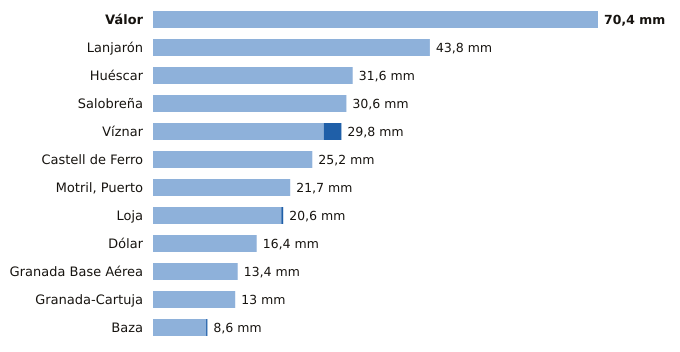

Source data for this figure (header and first rows):
estacion, provincia, indicativo, mm_6_dias_anteriores, mm_hoy, mm_7_dias, horas_de_hoy
Válor, Granada, 6281X, 70.4, 0.0, 70.4, 5
Lanjarón, Granada, 6258X, 43.8, 0.0, 43.8, 5
Huéscar, Granada, 5051X, 31.6, 0.0, 31.6, 6
Salobreña, Granada, 6267X, 30.6, 0.0, 30.6, 5
Víznar, Granada, 5515D, 27.0, 2.8, 29.8, 6
Castell de Ferro, Granada, 6272X, 25.2, 0.0, 25.2, 5
Motril, Puerto, Granada, 6268Y, 21.7, 0.0, 21.7, 6
Loja, Granada, 5582A, 20.3, 0.3, 20.6, 6
Dólar, Granada, 5107D, 16.4, 0.0, 16.4, 6
Granada Base Aérea, Granada, 5514Z, 13.4, 0.0, 13.4, 6
Granada-Cartuja, Granada, 5515X, 13.0, 0.0, 13.0, 6
Baza, Granada, 5047E, 8.4, 0.2, 8.6, 6
